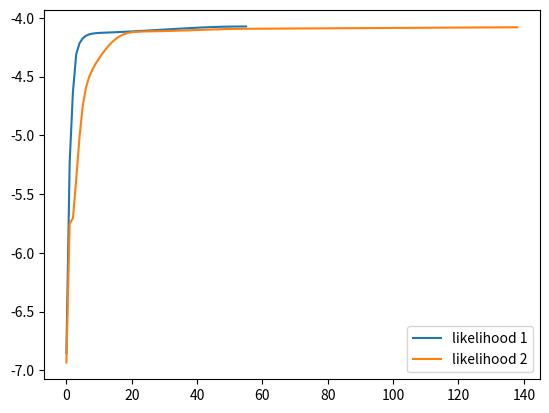

Here is the Python script that generated this plot:


import numpy as np
import matplotlib.pyplot as plt
'''
states = ('Healthy', 'Fever')
end_state = 'E'
observations = ['normal', 'cold', 'dizzy']
start_probability = {'Healthy': 0.6, 'Fever': 0.4}
transition_probability = {
    'Healthy': {'Healthy': 0.69, 'Fever': 0.3, 'E': 0.01},
    'Fever': {'Healthy': 0.4, 'Fever': 0.59, 'E': 0.01}}
emission_probability = {
    'Healthy': {'normal': 0.5, 'cold': 0.4, 'dizzy': 0.1},
    'Fever': {'normal': 0.1, 'cold': 0.3, 'dizzy': 0.6}}

'''
M = 2
N = 3
states = ('first', 'second', 'third')

observations = ('two', 'one', 'two', 'one', 'one', 'one', 'one', 'one', 'one', 'two')
A_mod1 = {'first': {'first': 0.9, 'second': 0.05, 'third': 0.05},
          'second': {'first': 0.45, 'second': 0.1, 'third': 0.45},
          'third': {'first': 0.45, 'second': 0.45, 'third': 0.1}}

A_mod2 = {'first': {'first': 0.5, 'second': 0.25, 'third': 0.25},
          'second': {'first': 0.2, 'second': 0.4, 'third': 0.4},
          'third': {'first': 0.1, 'second': 0.45, 'third': 0.45}}

B = {'first': {'one': 0.5, 'two': 0.5},
     'second': {'one': 0.75, 'two': 0.25},
     'third': {'one': 0.25, 'two': 0.75}}

pi = {'first': 0.333, 'second': 0.333, 'third': 0.333}

# states = np.array(('Healthy', 'Fever'), 'str')
# observations = np.array(('normal', 'cold', 'dizzy'), 'str')
# start_probs = np.array((0.6, 0.4), 'float')
# trans_probs = np.array(((0.69, 0.3, 0.01),(0.4, 0.59, 0.01)), 'float')
# emis_probs = np.array(((0.5, 0.4, 0.1),(0.1, 0.3, 0.6)), 'float')


# forward_backward_procedure
def forward_backward_procedure(obs, states, start_prob, transition_prob, emis_prob):
    # FARWARD STEP
    # initialize alpha, c0
    alpha = {state: np.zeros(len(obs)) for state in states}
    scale_factor = np.zeros(len(obs))
    # compute alpha_0(i)
    for state in states:
        alpha[state][0] = start_prob[state] * emis_prob[state][obs[0]]
        scale_factor[0] += alpha[state][0]
    # scaling alpha_0(i)
    scale_factor[0] = 1 / scale_factor[0]
    for state in states:
        alpha[state][0] = scale_factor[0] * alpha[state][0]
    # compute alpha_t(i)
    for t in range(1, len(obs)):
        for i in states:
            for j in states:
                alpha[i][t] += alpha[j][t - 1] * transition_prob[j][i]
            alpha[i][t] *= emis_prob[i][obs[t]]
            scale_factor[t] += alpha[i][t]
        # scale alpha_t(i)
        scale_factor[t] = 1 / scale_factor[t]
        for i in states:
            alpha[i][t] *= scale_factor[t]

    # BACKWARD STEP
    # initialize beta_T scaled
    T = len(obs) - 1
    beta = {state: np.zeros(len(obs)) for state in states}
    for state in states:
        beta[state][T] = scale_factor[T]
    # compute beta_t(i)
    for t in range(len(obs) - 2, -1, -1):
        for i in states:
            for j in states:
                beta[i][t] += transition_prob[i][j] * emis_prob[j][observations[t + 1]] * beta[j][t + 1]
            # scale beta_t(i)
            beta[i][t] *= scale_factor[t]

    return alpha, beta, scale_factor


alpha, beta, scale_factor = forward_backward_procedure(observations, states, pi, A_mod1, B)
# print('alpha', alpha, 'beta', beta, scale_factor)

def gamma_and_gamma_double(obs, states, alpha, beta, trans_prob, emis_prob):
    # initialize gamma_t(i) and gamma_t(i, j)
    gamma_double = {state: {s: np.zeros(len(obs)) for s in states} for state in states}
    gamma = {state: np.zeros(len(obs)) for state in states}
    # initialize gamma_T(i)
    T = len(obs) - 1
    for state in states:
        gamma[state][T] = alpha[state][T]
    # compute gamma_t(i) and gamma_t(i, j)
    for t in range(len(obs) - 1):
        for i in states:
            for j in states:
                gamma_double[i][j][t] = alpha[i][t] * trans_prob[i][j] * emis_prob[j][obs[t + 1]] * beta[j][
                    t + 1]
                gamma[i][t] += gamma_double[i][j][t]
    return gamma, gamma_double


g, g_d = gamma_and_gamma_double(observations, states, alpha, beta, A_mod1, B)
# print('gamma', g, 'gamma_double', g_d)

def baum_welch_algorithm(obs, states, alpha, beta, trans_prob, emis_prob):
    # COMPUTE GAMMA
    gamma, gamma_double = gamma_and_gamma_double(observations, states, alpha, beta, trans_prob, B)

    # RE-ESTIMATE START_PROB
    new_start_prob = {state: 0 for state in states}
    for i in states:
        new_start_prob[i] = gamma[i][0]

    # RE-ESTIMATE TRANS_PROB
    new_trans_prob = {state: {s: 0 for s in states} for state in states}
    for i in states:
        denom = 0
        for t in range(len(obs) - 1):
            denom += gamma[i][t]
        for j in states:
            numer = 0
            for t in range(len(obs) - 1):
                numer += gamma_double[i][j][t]
            new_trans_prob[i][j] = numer / denom

    # RE-ESTIMATE EMIS_PROB
    new_emis_prob = {state: {s: 0 for s in emis_prob[states[0]]} for state in states}
    for i in states:
        denom = 0
        for t in range(len(obs)):
            denom += gamma[i][t]
        for j in emis_prob[states[0]]:
            numer = 0
            for t in range(len(obs)):
                if obs[t] == j:
                    numer += gamma[i][t]
            new_emis_prob[i][j] = numer / denom
    return new_start_prob, new_trans_prob, new_emis_prob


new_start_prob, new_trans_prob, new_emis_prob = baum_welch_algorithm(observations, states,
                                                                     alpha, beta, A_mod1,B)

# print('new_start_prob', new_start_prob, 'new_trans_prob', new_trans_prob, 'new_emis_prob', new_emis_prob)


def log_prob(scale_factor):
    return - sum(np.log(scale_factor))


# %%

def hmm(states, obs, start_prob, trans_prob, emis_prob):
    max_iters = 1000
    likelihoods = np.zeros(max_iters)
    old_log_prob = -1000000
    for i in range(max_iters):
        alpha, beta, scale_factor = forward_backward_procedure(obs, states, start_prob,
                                                               trans_prob, emis_prob)
        start_prob, trans_prob, emis_prob = baum_welch_algorithm(obs, states, alpha,
                                                                 beta, trans_prob, emis_prob)
        log_p = log_prob(scale_factor)
        likelihoods[i] = log_p
        if abs(log_p - old_log_prob) <= 0.0001:
            return start_prob, trans_prob, emis_prob, likelihoods[:(i + 1)]
        old_log_prob = log_p
    return start_prob, trans_prob, emis_prob, likelihoods


new_start_prob_1, new_trans_prob_1, new_emis_prob_1, likelihoods_1 = hmm(states, observations, pi, A_mod1, B)
new_start_prob_2, new_trans_prob_2, new_emis_prob_2, likelihoods_2 = hmm(states, observations, pi, A_mod2, B)

plt.plot(likelihoods_1, label='likelihood 1')
plt.plot(likelihoods_2, label='likelihood 2')
plt.legend()
plt.show()
